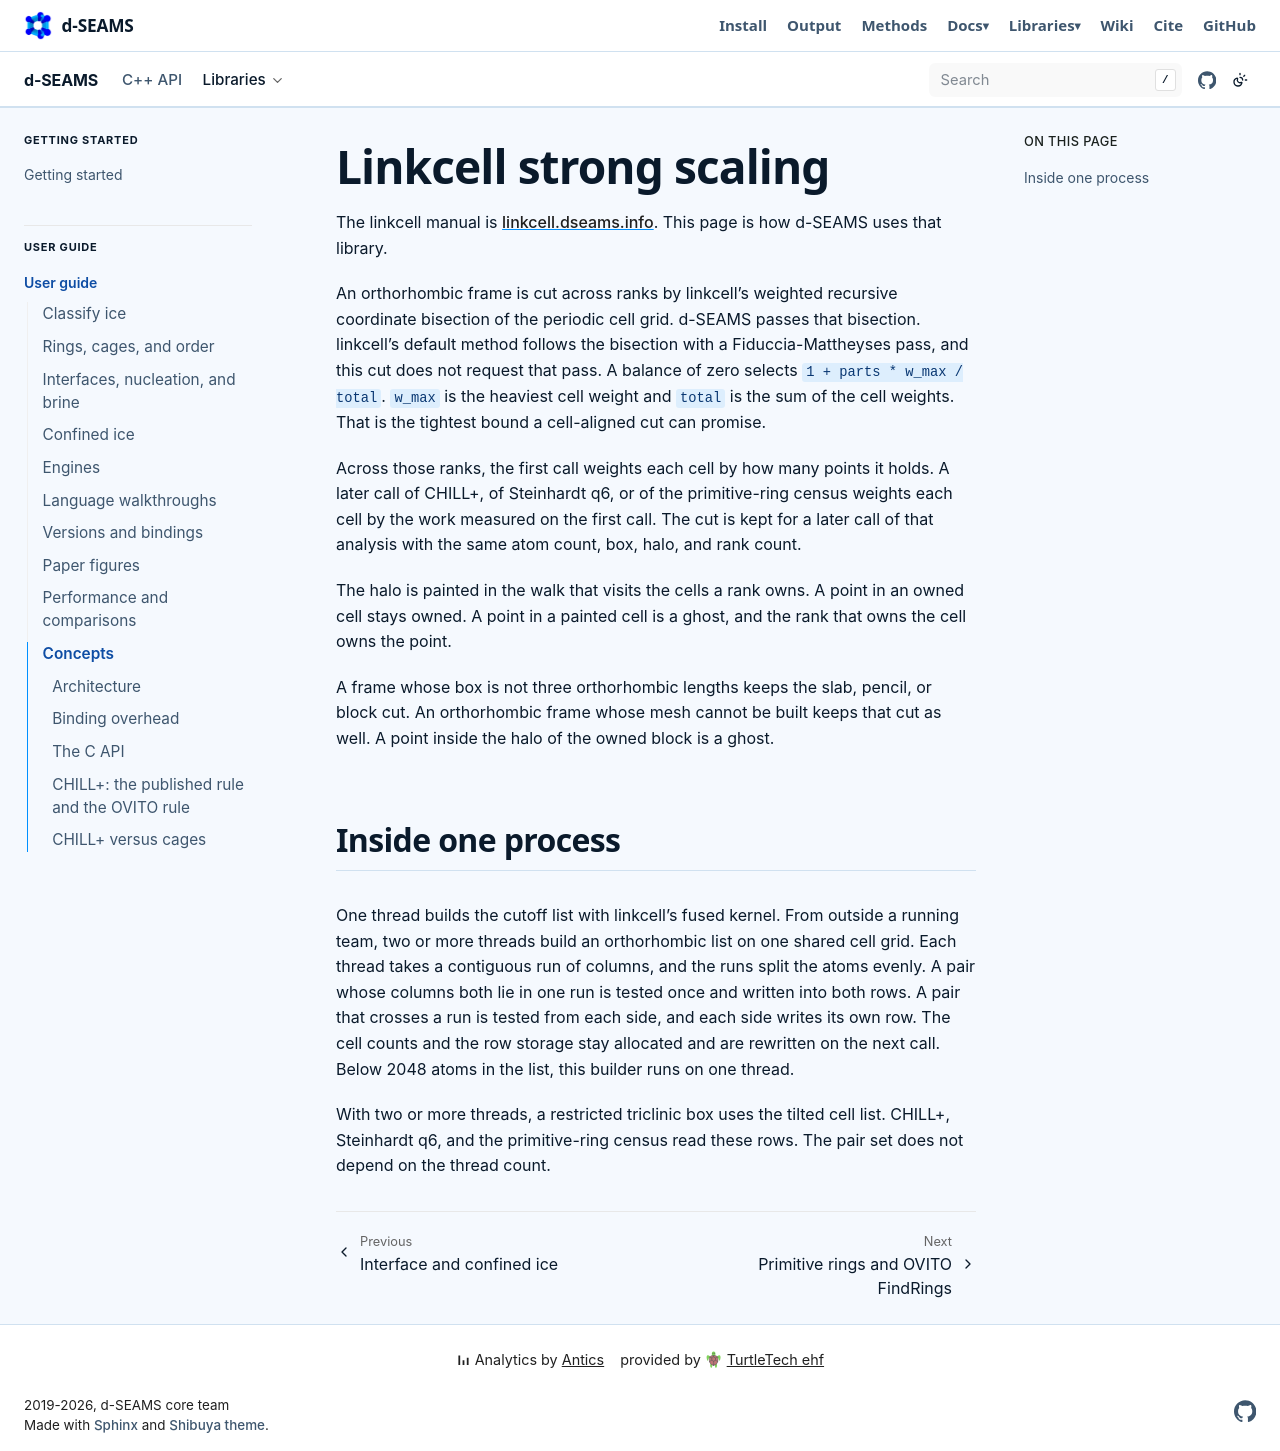

repository: d-SEAMS/seams-core · page: explanation/linkcell-scaling.html · generator: sphinx

# Linkcell strong scaling

An orthorhombic frame is cut across ranks by linkcell's weighted recursive coordinate bisection of the periodic cell grid. d-SEAMS passes that bisection. linkcell's default method follows the bisection with a Fiduccia-Mattheyses pass, and this cut does not request that pass. A balance of zero selects `1 + parts * w_max / total`. `w_max` is the heaviest cell weight and `total` is the sum of the cell weights. That is the tightest bound a cell-aligned cut can promise.

Across those ranks, the first call weights each cell by how many points it holds. A later call of CHILL+, of Steinhardt q6, or of the primitive-ring census weights each cell by the work measured on the first call. The cut is kept for a later call of that analysis with the same atom count, box, halo, and rank count.

The halo is painted in the walk that visits the cells a rank owns. A point in an owned cell stays owned. A point in a painted cell is a ghost, and the rank that owns the cell owns the point.

A frame whose box is not three orthorhombic lengths keeps the slab, pencil, or block cut. An orthorhombic frame whose mesh cannot be built keeps that cut as well. A point inside the halo of the owned block is a ghost.

## Inside one process

One thread builds the cutoff list with linkcell's fused kernel. From outside a running team, two or more threads build an orthorhombic list on one shared cell grid. Each thread takes a contiguous run of columns, and the runs split the atoms evenly. A pair whose columns both lie in one run is tested once and written into both rows. A pair that crosses a run is tested from each side, and each side writes its own row. The cell counts and the row storage stay allocated and are rewritten on the next call. Below 2048 atoms in the list, this builder runs on one thread.

With two or more threads, a restricted triclinic box uses the tilted cell list. CHILL+, Steinhardt q6, and the primitive-ring census read these rows. The pair set does not depend on the thread count.
